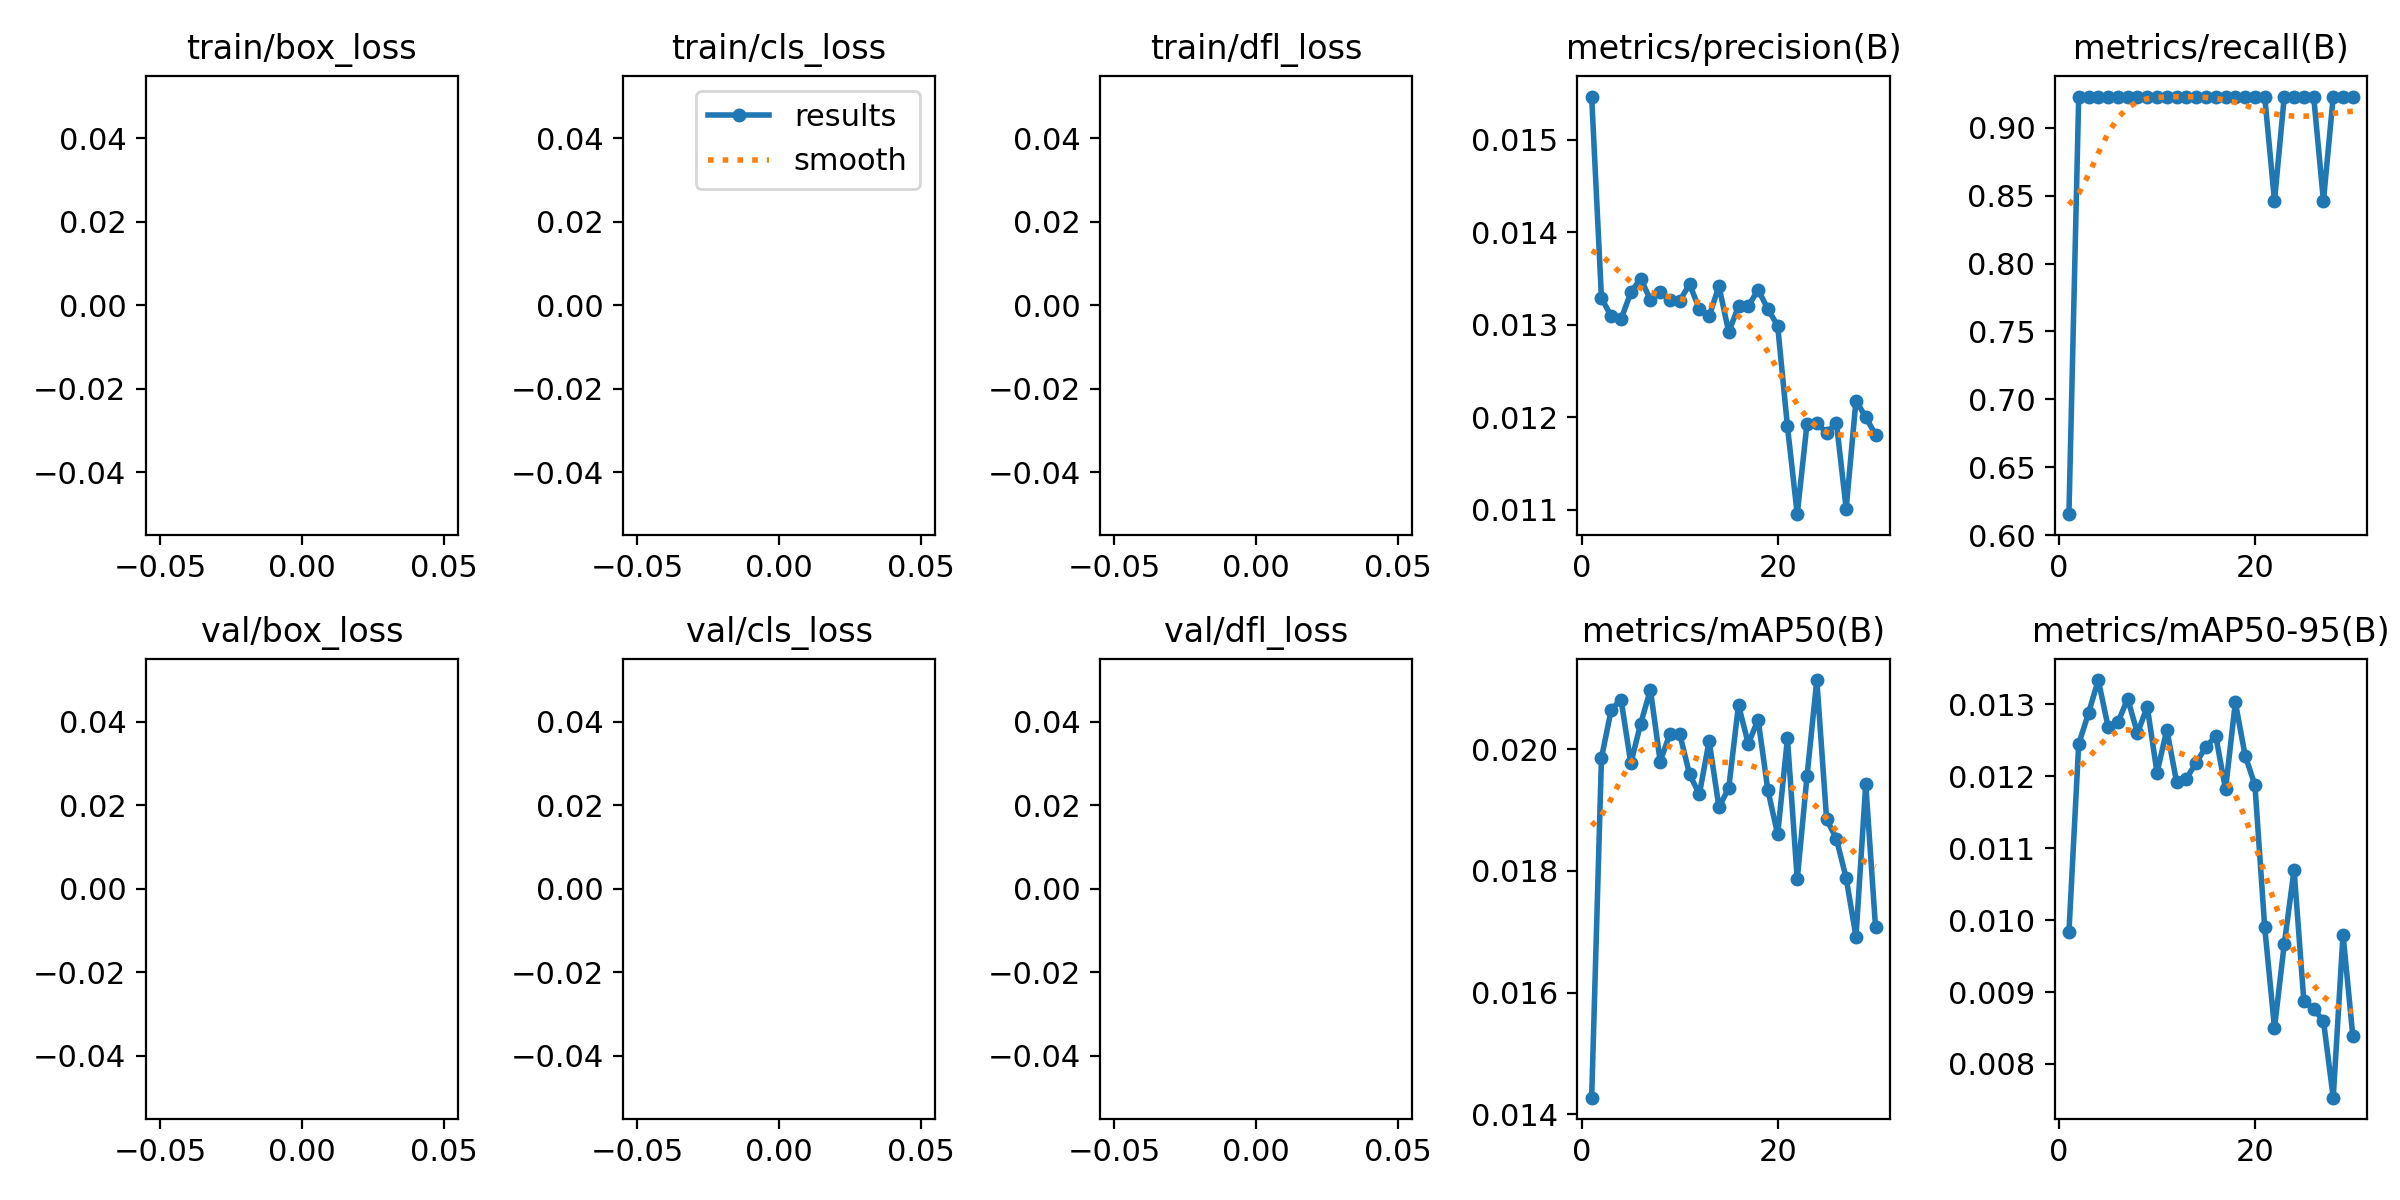

Values plotted in this chart, from the file beside it:
epoch, train/box_loss, train/cls_loss, train/dfl_loss, metrics/precision(B), metrics/recall(B), metrics/mAP50(B), metrics/mAP50-95(B), val/box_loss, val/cls_loss, val/dfl_loss, lr/pg0, lr/pg1, lr/pg2
1, nan, nan, nan, 0.01547, 0.6154, 0.01427, 0.00983, nan, nan, nan, 0.00066, 0.00066, 0.00066
2, nan, nan, nan, 0.01329, 0.9231, 0.01986, 0.01245, nan, nan, nan, 0.001283, 0.001283, 0.001283
3, nan, nan, nan, 0.01309, 0.9231, 0.02065, 0.01288, nan, nan, nan, 0.001862, 0.001862, 0.001862
4, nan, nan, nan, 0.01306, 0.9231, 0.02082, 0.01334, nan, nan, nan, 0.001802, 0.001802, 0.001802
5, nan, nan, nan, 0.01335, 0.9231, 0.01977, 0.01269, nan, nan, nan, 0.001802, 0.001802, 0.001802
6, nan, nan, nan, 0.0135, 0.9231, 0.02042, 0.01275, nan, nan, nan, 0.001736, 0.001736, 0.001736
7, nan, nan, nan, 0.01327, 0.9231, 0.02098, 0.01308, nan, nan, nan, 0.00167, 0.00167, 0.00167
8, nan, nan, nan, 0.01335, 0.9231, 0.0198, 0.0126, nan, nan, nan, 0.001604, 0.001604, 0.001604
9, nan, nan, nan, 0.01327, 0.9231, 0.02026, 0.01297, nan, nan, nan, 0.001538, 0.001538, 0.001538
10, nan, nan, nan, 0.01326, 0.9231, 0.02025, 0.01205, nan, nan, nan, 0.001472, 0.001472, 0.001472
11, nan, nan, nan, 0.01344, 0.9231, 0.01959, 0.01265, nan, nan, nan, 0.001406, 0.001406, 0.001406
12, nan, nan, nan, 0.01317, 0.9231, 0.01926, 0.01192, nan, nan, nan, 0.00134, 0.00134, 0.00134
13, nan, nan, nan, 0.01309, 0.9231, 0.02014, 0.01197, nan, nan, nan, 0.001274, 0.001274, 0.001274
14, nan, nan, nan, 0.01342, 0.9231, 0.01905, 0.01219, nan, nan, nan, 0.001208, 0.001208, 0.001208
15, nan, nan, nan, 0.01292, 0.9231, 0.01936, 0.01241, nan, nan, nan, 0.001142, 0.001142, 0.001142
16, nan, nan, nan, 0.0132, 0.9231, 0.02073, 0.01256, nan, nan, nan, 0.001076, 0.001076, 0.001076
17, nan, nan, nan, 0.0132, 0.9231, 0.02009, 0.01182, nan, nan, nan, 0.00101, 0.00101, 0.00101
18, nan, nan, nan, 0.01338, 0.9231, 0.02049, 0.01303, nan, nan, nan, 0.000944, 0.000944, 0.000944
19, nan, nan, nan, 0.01317, 0.9231, 0.01933, 0.01229, nan, nan, nan, 0.000878, 0.000878, 0.000878
20, nan, nan, nan, 0.01299, 0.9231, 0.0186, 0.01188, nan, nan, nan, 0.000812, 0.000812, 0.000812
21, nan, nan, nan, 0.0119, 0.9231, 0.02018, 0.0099, nan, nan, nan, 0.000746, 0.000746, 0.000746
22, nan, nan, nan, 0.01095, 0.8461, 0.01786, 0.0085, nan, nan, nan, 0.00068, 0.00068, 0.00068
23, nan, nan, nan, 0.01193, 0.9231, 0.01956, 0.00967, nan, nan, nan, 0.000614, 0.000614, 0.000614
24, nan, nan, nan, 0.01194, 0.9231, 0.02114, 0.0107, nan, nan, nan, 0.000548, 0.000548, 0.000548
25, nan, nan, nan, 0.01183, 0.9231, 0.01885, 0.00887, nan, nan, nan, 0.000482, 0.000482, 0.000482
26, nan, nan, nan, 0.01194, 0.9231, 0.01853, 0.00876, nan, nan, nan, 0.000416, 0.000416, 0.000416
27, nan, nan, nan, 0.01101, 0.8461, 0.01788, 0.0086, nan, nan, nan, 0.00035, 0.00035, 0.00035
28, nan, nan, nan, 0.01218, 0.9231, 0.01692, 0.00753, nan, nan, nan, 0.000284, 0.000284, 0.000284
29, nan, nan, nan, 0.012, 0.9231, 0.01943, 0.0098, nan, nan, nan, 0.000218, 0.000218, 0.000218
30, nan, nan, nan, 0.01181, 0.9231, 0.01707, 0.00839, nan, nan, nan, 0.000152, 0.000152, 0.000152
